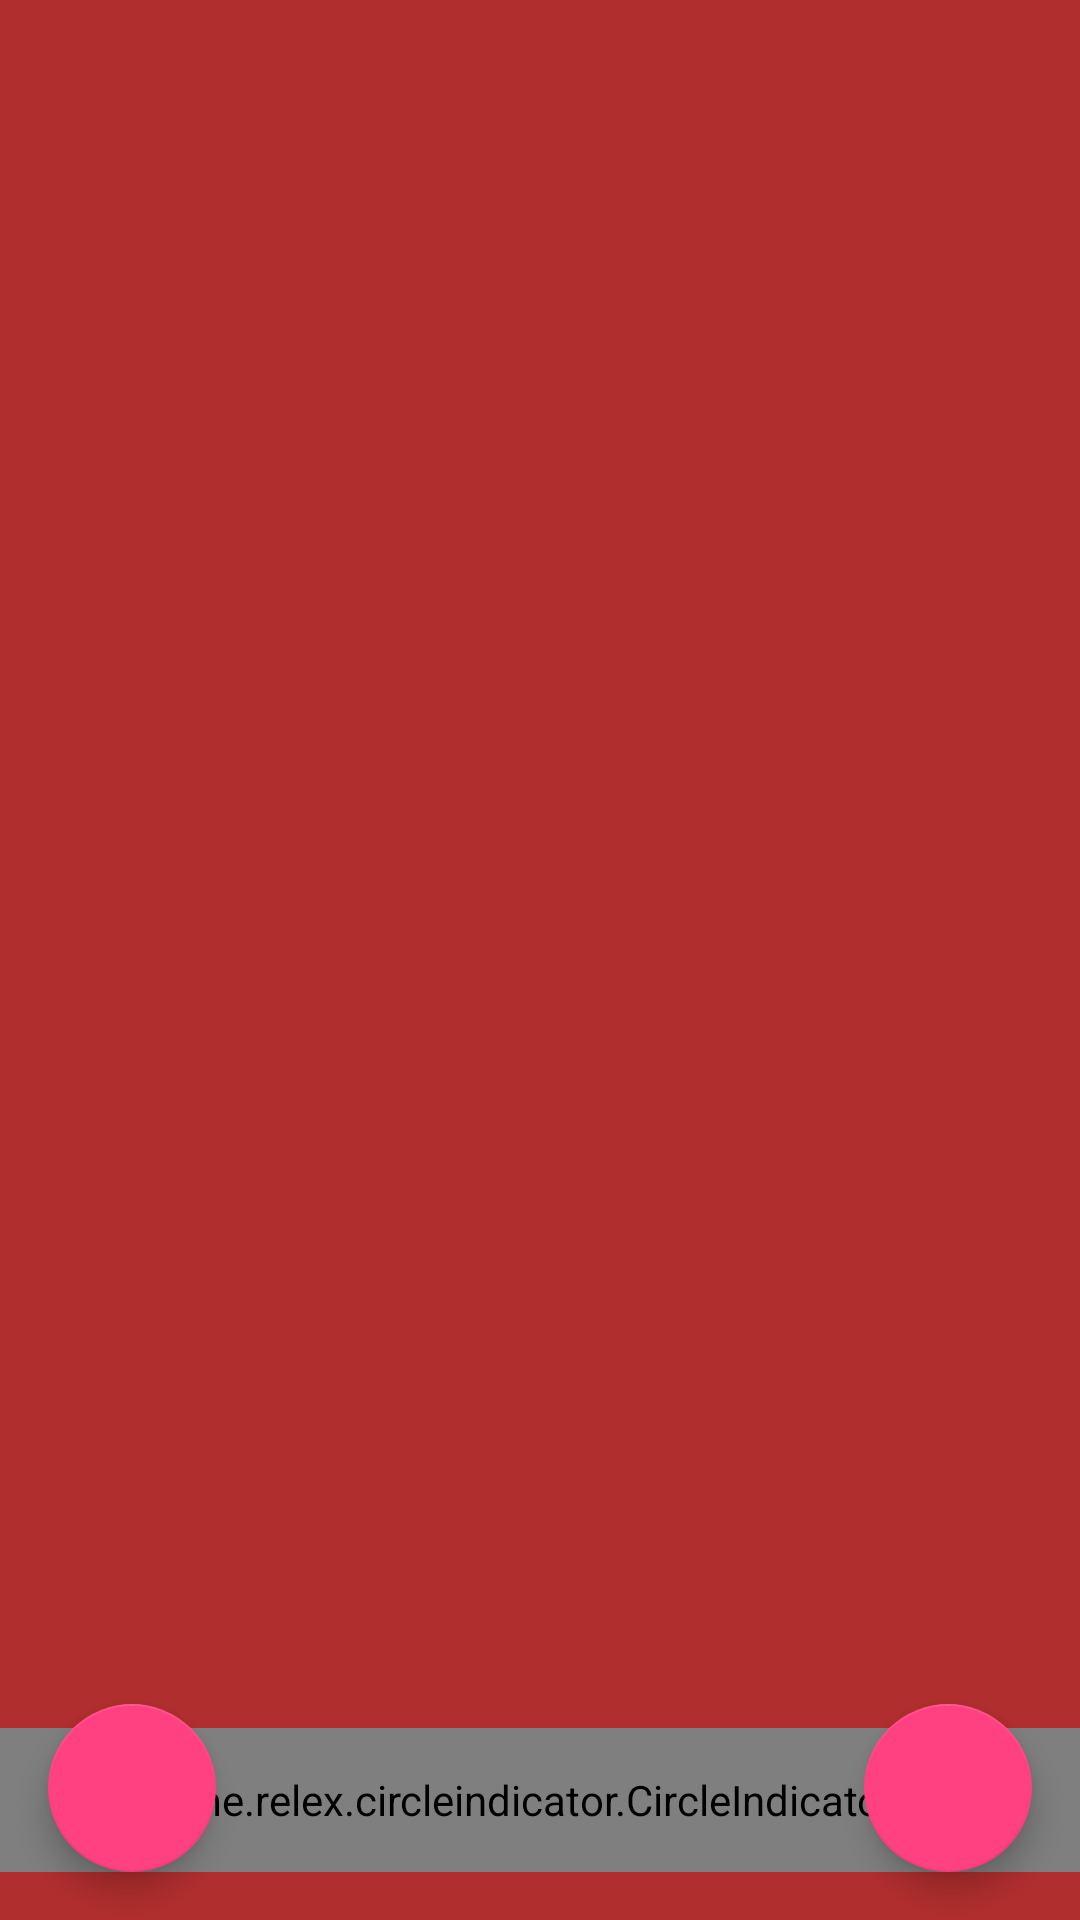

This screen was rendered from an Android layout file. Write that file and the resources it references.
<!-- AndroidManifest.xml: activity theme AppTheme.NoActionBar -->
<!-- res/layout/activity_intro.xml -->
<?xml version="1.0" encoding="utf-8"?>
<layout>
    <data>
        <variable
            name="userName"
            type="String"/>
    </data>
    <android.support.design.widget.CoordinatorLayout xmlns:android="http://schemas.android.com/apk/res/android"
        xmlns:app="http://schemas.android.com/apk/res-auto"
        xmlns:tools="http://schemas.android.com/tools"
        android:id="@+id/main_content"
        android:layout_width="match_parent"
        android:layout_height="match_parent"
        android:fitsSystemWindows="true"
        android:background="#b12e2e"
        tools:context="net.celesoft.healthycaller.IntroActivity">

        <android.support.v4.view.ViewPager
            android:id="@+id/viewPager"
            android:layout_width="match_parent"
            android:layout_height="match_parent"
            app:layout_behavior="@string/appbar_scrolling_view_behavior" />

        <android.support.design.widget.FloatingActionButton
            android:id="@+id/nextPageButton"
            android:layout_width="wrap_content"
            android:layout_height="wrap_content"
            android:layout_gravity="end|bottom"
            android:layout_margin="@dimen/fab_margin"
            android:src="@drawable/ic_keyboard_arrow_right_24dp" />

        <android.support.design.widget.FloatingActionButton
            android:id="@+id/previousPageButton"
            android:layout_width="wrap_content"
            android:layout_height="wrap_content"
            android:layout_gravity="start|bottom"
            android:layout_margin="@dimen/fab_margin"
            android:src="@drawable/ic_keyboard_arrow_left_24dp" />


        <me.relex.circleindicator.CircleIndicator
            android:id="@+id/pagerIndicator"
            android:layout_width="match_parent"
            android:layout_gravity="bottom"
            android:layout_marginBottom="16dp"
            android:layout_height="48dp" />

    </android.support.design.widget.CoordinatorLayout>
</layout>
<!-- resources referenced by this layout -->
<resources>
  <dimen name="fab_margin">16dp</dimen>
  <style name="AppTheme.NoActionBar">
      <item name="windowActionBar">false</item>
      <item name="windowNoTitle">true</item>
  </style>
</resources>
